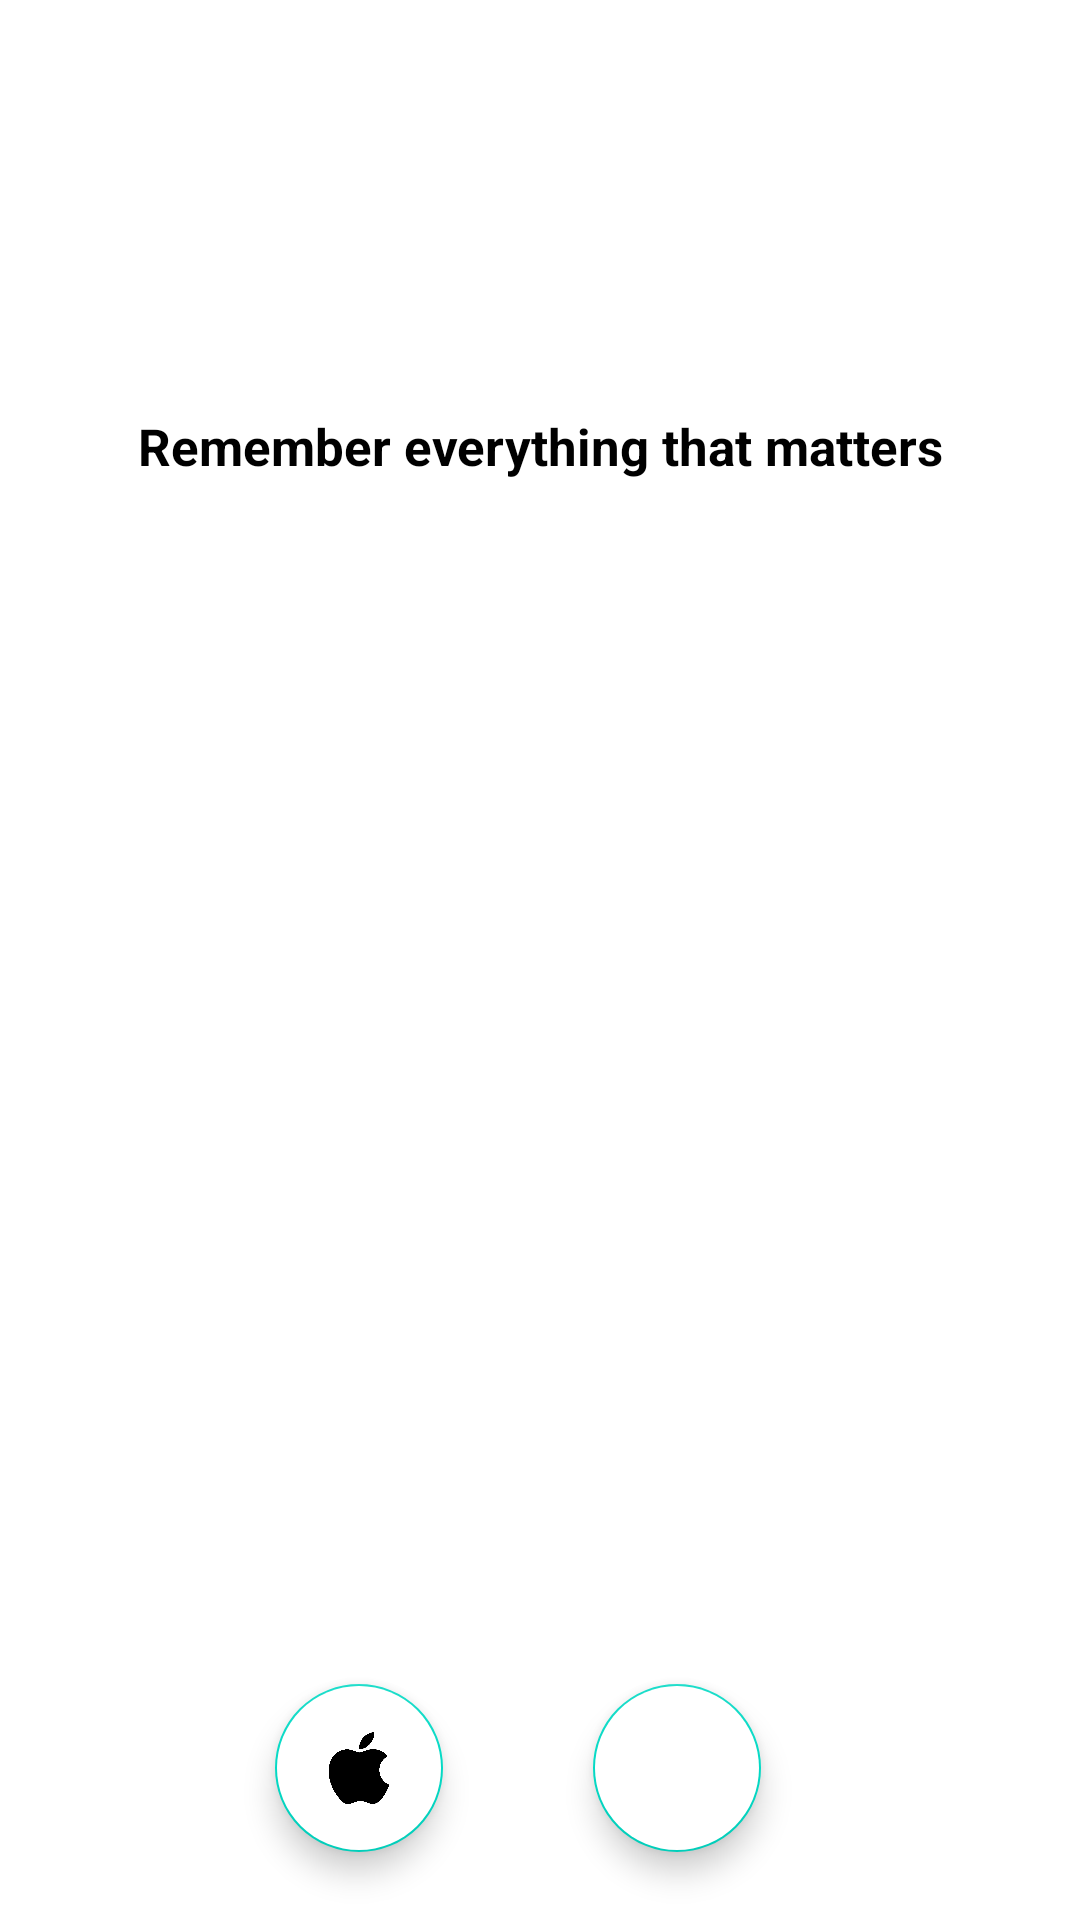

This screen was rendered from an Android layout file. Write that file and the resources it references.
<!-- AndroidManifest.xml: application theme Theme.Evernote -->
<!-- res/layout/activity_login.xml -->
<?xml version="1.0" encoding="utf-8"?>
<androidx.constraintlayout.widget.ConstraintLayout xmlns:android="http://schemas.android.com/apk/res/android"
    xmlns:app="http://schemas.android.com/apk/res-auto"
    xmlns:tools="http://schemas.android.com/tools"
    android:layout_width="match_parent"
    android:layout_height="match_parent"
    tools:context=".LoginActivity">

    <ImageView
        android:id ="@+id/topImageLayout"
        android:layout_width="wrap_content"
        android:layout_height="0dp"
        android:scaleType="centerCrop"

        android:src="@drawable/evernote_logo"
        app:layout_constraintBottom_toBottomOf="parent"
        app:layout_constraintEnd_toEndOf="parent"
        app:layout_constraintHeight_percent=".25"
        app:layout_constraintStart_toStartOf="parent"
        app:layout_constraintTop_toTopOf="parent"
        app:layout_constraintVertical_bias="0" />

    <androidx.constraintlayout.widget.ConstraintLayout
        android:id = "@+id/constraint_Layout"
        android:layout_width="match_parent"
        android:layout_height="0dp"
        android:background="@color/white"
        app:layout_constraintBottom_toBottomOf="parent"
        app:layout_constraintEnd_toEndOf="parent"
        app:layout_constraintHeight_percent=".75"
        app:layout_constraintStart_toStartOf="parent"
        app:layout_constraintTop_toTopOf="parent"
        app:layout_constraintVertical_bias="1">

        <androidx.viewpager.widget.ViewPager
            android:id="@+id/view_pager"
            android:layout_width="match_parent"
            android:layout_height="0dp"

            app:layout_constraintBottom_toBottomOf="parent"
            app:layout_constraintEnd_toEndOf="parent"
            app:layout_constraintHeight_percent=".7"
            app:layout_constraintStart_toStartOf="parent"
            app:layout_constraintTop_toBottomOf="@+id/tab_layout"
            app:layout_constraintVertical_bias="0" />

        <com.google.android.material.tabs.TabLayout
            android:id="@+id/tab_layout"
            android:layout_width="match_parent"
            android:layout_height="wrap_content"
            app:layout_constraintBottom_toBottomOf="parent"
            app:layout_constraintEnd_toEndOf="parent"
            app:layout_constraintStart_toStartOf="parent"
            app:layout_constraintTop_toTopOf="parent"
            app:layout_constraintVertical_bias="0.04" />

        <com.google.android.material.floatingactionbutton.FloatingActionButton

            android:id="@+id/fab_google"
            android:layout_width="wrap_content"
            android:layout_height="wrap_content"
            android:backgroundTint="@color/white"

            android:elevation="35dp"
            android:src="@drawable/google_logo_final"
            app:layout_constraintBottom_toBottomOf="parent"

            app:layout_constraintEnd_toEndOf="parent"
            app:layout_constraintHorizontal_bias="0.65"
            app:layout_constraintStart_toStartOf="parent"
            app:layout_constraintVertical_bias="0"
            app:layout_constraintTop_toBottomOf="@id/view_pager"
            app:tint="@null" />

        <com.google.android.material.floatingactionbutton.FloatingActionButton
            android:id="@+id/fab_apple"
            android:layout_width="wrap_content"
            android:layout_height="wrap_content"
            android:layout_marginRight="50dp"
            android:backgroundTint="@color/white"
            android:elevation="35dp"

            android:src="@drawable/apple_logo"

            app:layout_constraintBottom_toBottomOf="parent"
            app:layout_constraintEnd_toStartOf="@+id/fab_google"
            app:layout_constraintHorizontal_bias="1"
            app:layout_constraintVertical_bias="0"
            app:layout_constraintStart_toStartOf="parent"
            app:layout_constraintTop_toBottomOf="@id/view_pager"
            app:tint="@null" />

    </androidx.constraintlayout.widget.ConstraintLayout>

    <TextView
        android:id="@+id/textView"
        android:layout_width="wrap_content"
        android:layout_height="wrap_content"
        android:text="Remember everything that matters"
        android:textColor="@color/black"
        android:textSize="17sp"

        android:textStyle="bold"
        app:layout_constraintBottom_toBottomOf="@+id/topImageLayout"
        app:layout_constraintEnd_toEndOf="@+id/topImageLayout"
        app:layout_constraintStart_toStartOf="@+id/topImageLayout"
        app:layout_constraintTop_toTopOf="@+id/topImageLayout"
        app:layout_constraintVertical_bias="1.0" />










</androidx.constraintlayout.widget.ConstraintLayout>
<!-- resources referenced by this layout -->
<resources>
  <color name="black">#FF000000</color>
  <color name="white">#FFFFFFFF</color>
  <!-- drawable apple_logo: png bitmap (drawable, 15192 bytes) -->
  <style name="Theme.Evernote" parent="Theme.MaterialComponents.DayNight.DarkActionBar">
          
          <item name="colorPrimary">@color/purple_500</item>
          <item name="colorPrimaryVariant">@color/purple_700</item>
          <item name="colorOnPrimary">@color/white</item>
          
          <item name="colorSecondary">@color/teal_200</item>
          <item name="colorSecondaryVariant">@color/teal_700</item>
          <item name="colorOnSecondary">@color/black</item>
          
          <item name="android:statusBarColor" tools:targetApi="l">?attr/colorPrimaryVariant</item>
          
          <item name="android:windowLayoutInDisplayCutoutMode" tools:targetApi="o_mr1">shortEdges</item>
          <item name="android:windowTranslucentStatus">true</item>
  
      </style>
  <color name="purple_500">#FF6200EE</color>
  <color name="purple_700">#FF3700B3</color>
  <color name="teal_200">#FF03DAC5</color>
  <color name="teal_700">#FF018786</color>
</resources>
